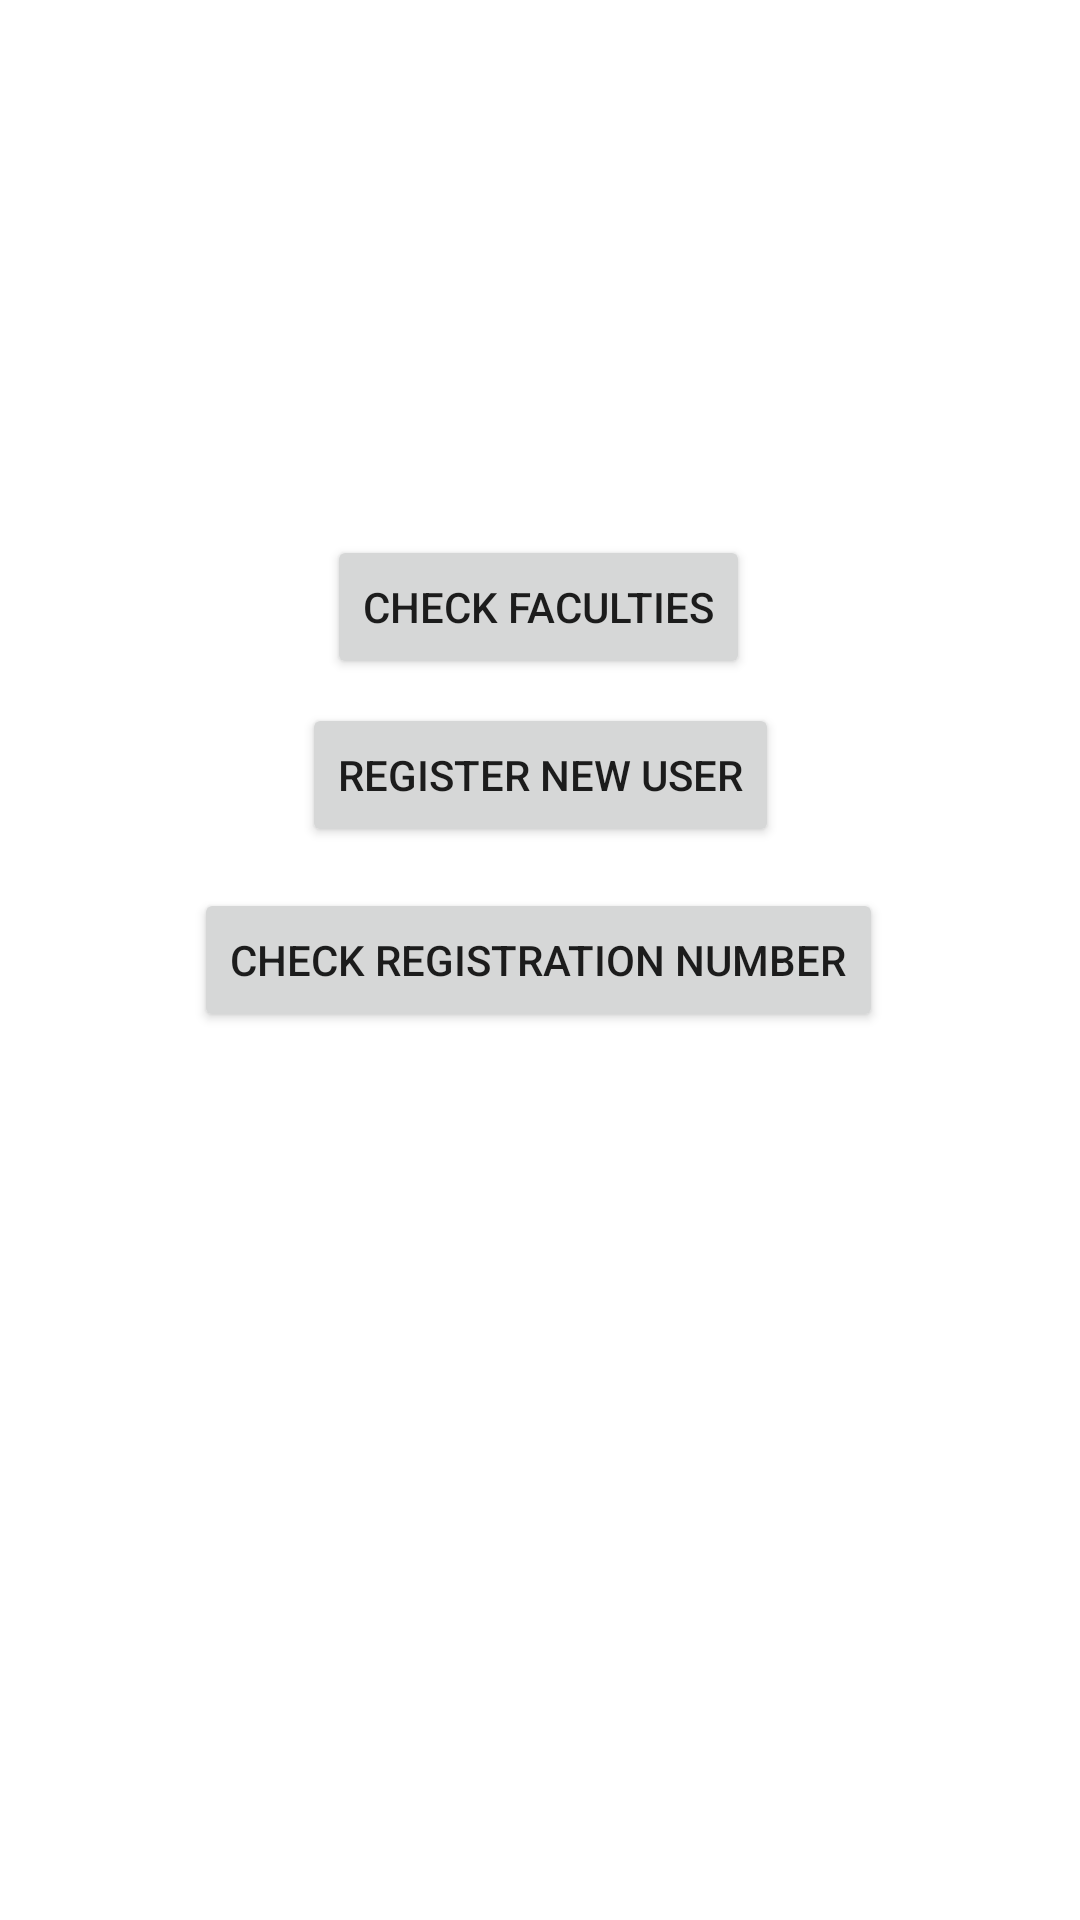

Reconstruct the res/layout file that produces this screen, plus the resources it refers to.
<!-- AndroidManifest.xml: application theme Theme.MAD19BIT0292 -->
<!-- res/layout/activity_main.xml -->
<?xml version="1.0" encoding="utf-8"?>
<androidx.constraintlayout.widget.ConstraintLayout xmlns:android="http://schemas.android.com/apk/res/android"
    xmlns:app="http://schemas.android.com/apk/res-auto"
    xmlns:tools="http://schemas.android.com/tools"
    android:layout_width="match_parent"
    android:layout_height="match_parent"
    tools:context=".MainActivity">

    <Button
        android:id="@+id/button3"
        android:layout_width="wrap_content"
        android:layout_height="wrap_content"
        android:onClick="cf"
        android:text="Check Faculties"
        app:layout_constraintBottom_toBottomOf="parent"
        app:layout_constraintEnd_toEndOf="parent"
        app:layout_constraintHorizontal_bias="0.497"
        app:layout_constraintStart_toStartOf="parent"
        app:layout_constraintTop_toTopOf="parent"
        app:layout_constraintVertical_bias="0.301" />

    <Button
        android:id="@+id/button2"
        android:layout_width="wrap_content"
        android:layout_height="wrap_content"
        android:onClick="red"
        android:text="Check Registration Number"
        app:layout_constraintBottom_toBottomOf="parent"
        app:layout_constraintEnd_toEndOf="parent"
        app:layout_constraintHorizontal_bias="0.496"
        app:layout_constraintStart_toStartOf="parent"
        app:layout_constraintTop_toTopOf="parent" />

    <Button
        android:id="@+id/button"
        android:layout_width="wrap_content"
        android:layout_height="wrap_content"
        android:onClick="wr"
        android:text="REGISTER NEW USER"
        app:layout_constraintBottom_toBottomOf="parent"
        app:layout_constraintEnd_toEndOf="parent"
        app:layout_constraintStart_toStartOf="parent"
        app:layout_constraintTop_toTopOf="parent"
        app:layout_constraintVertical_bias="0.396" />

</androidx.constraintlayout.widget.ConstraintLayout>
<!-- resources referenced by this layout -->
<resources>
  <style name="Theme.MAD19BIT0292" parent="Theme.MaterialComponents.DayNight.DarkActionBar">
          
          <item name="colorPrimary">@color/purple_500</item>
          <item name="colorPrimaryVariant">@color/purple_700</item>
          <item name="colorOnPrimary">@color/white</item>
          
          <item name="colorSecondary">@color/teal_200</item>
          <item name="colorSecondaryVariant">@color/teal_700</item>
          <item name="colorOnSecondary">@color/black</item>
          
          <item name="android:statusBarColor" tools:targetApi="l">?attr/colorPrimaryVariant</item>
          
      </style>
  <!-- not gathered from this repository: default colours our renderer supplied (Android Studio template values) -->
  <color name="purple_500">#FF6200EE</color>
  <color name="purple_700">#FF3700B3</color>
  <color name="teal_200">#FF03DAC5</color>
  <color name="teal_700">#FF018786</color>
  <color name="black">#FF000000</color>
  <color name="white">#FFFFFFFF</color>
</resources>
